Run: headless pygame with SDL's dummy video driver; simulated clock (each Clock.tick advances the game by its frame time, no real sleeping); random seed 0; keys injected as events and as key.get_pressed() state; no mouse input.
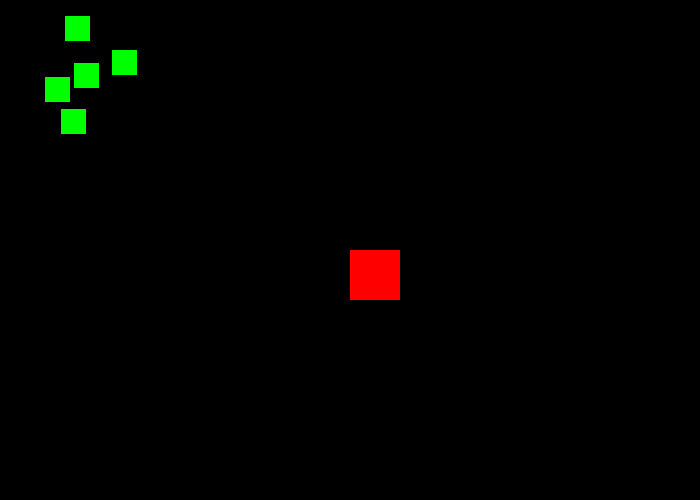
Frame 1 of 4 · flips 1–60 · no input
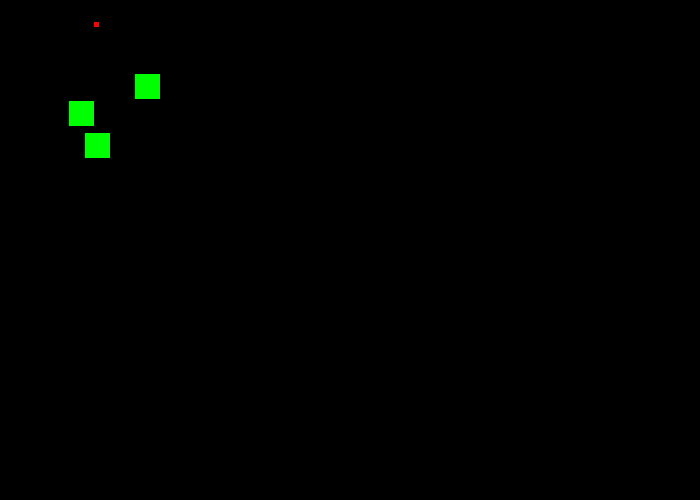
Frame 2 of 4 · flips 61–180 · tapped SPACE, RETURN · held RIGHT (→), D
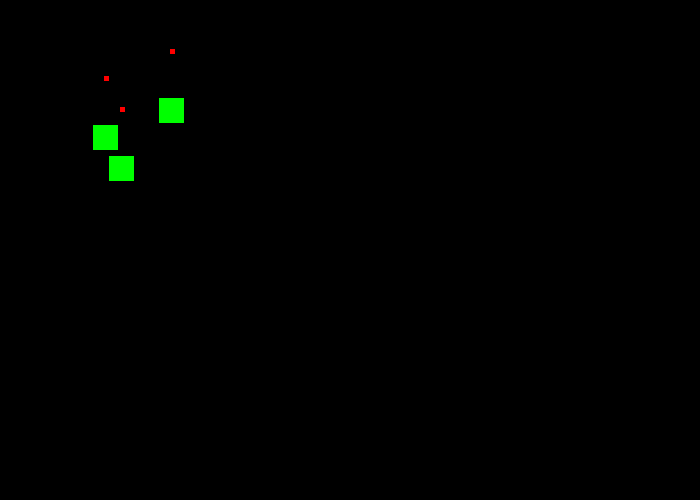
Frame 3 of 4 · flips 181–300 · held DOWN (↓), S
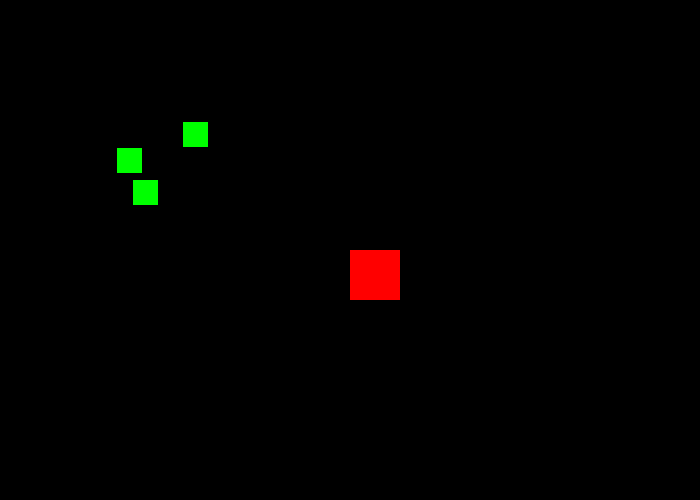
Frame 4 of 4 · flips 301–420 · held LEFT (←), A, UP (↑), W

The pygame program that drew these frames:

import pygame
import random

class Player:
    def __init__(self, x, y, size, color, speed, health):
        self.x = x
        self.y = y
        self.size = size
        self.color = color
        self.speed = speed
        self.health = health
        self.rect = pygame.Rect(x, y, size, size)
        self.projectiles = []
        self.shoot_cooldown = 0

    def move(self, keys):
        if keys[pygame.K_LEFT]:
            self.x -= self.speed
        if keys[pygame.K_RIGHT]:
            self.x += self.speed
        if keys[pygame.K_UP]:
            self.y -= self.speed
        if keys[pygame.K_DOWN]:
            self.y += self.speed
        self.rect = pygame.Rect(self.x, self.y, self.size, self.size)

    def shoot(self):
        if self.shoot_cooldown == 0:
            self.projectiles.append(Projectile(self.x + self.size // 2, self.y + self.size // 2, 5, (255, 0, 0), (0, -10)))
            self.shoot_cooldown = 20
        else:
            self.shoot_cooldown -= 1

class Enemy:
    def __init__(self, x, y, size,color, speed, health):
        self.x = x
        self.y = y
        self.size = size
        self.color = color
        self.speed = speed
        self.health = health
        self.rect = pygame.Rect(x, y, size, size)
        self.projectiles = []
        self.shoot_cooldown = 0

    def move(self, player):
        if player.x > self.x:
            self.x += self.speed
        if player.x < self.x:
            self.x -= self.speed
        if player.y > self.y:
            self.y += self.speed
        if player.y < self.y:
            self.y -= self.speed
        self.rect = pygame.Rect(self.x, self.y, self.size, self.size)

    def shoot(self):
        if self.shoot_cooldown == 0:
            self.projectiles.append(Projectile(self.x + self.size // 2, self.y + self.size // 2, 5, (255, 0, 0), (0, -10)))
            self.shoot_cooldown = 20
        else:
            self.shoot_cooldown -= 1

class Projectile:
    def __init__(self, x, y, size, color, velocity):
        self.x = x
        self.y = y
        self.size = size
        self.color = color
        self.velocity = velocity
        self.rect = pygame.Rect(x, y, size, size)

    def move(self):
        self.x += self.velocity[0]
        self.y += self.velocity[1]
        self.rect = pygame.Rect(self.x, self.y, self.size, self.size)


pygame.init()
size = (700, 500)
screen = pygame.display.set_mode(size)

pygame.display.set_caption("BlockShooter")
player = Player(350, 250, 50, (255, 0, 0), 5, 100)
enemies = []
for i in range(5):
    enemies.append(Enemy(random.randint(0, 100), random.randint(0, 100), 25, (0, 255, 0), 0.2, 50))

arrow_keys = {
    'left': False,
    'right': False,
    'up': False,
    'down': False
}

running = True
while running:
    for event in pygame.event.get():
        if event.type == pygame.QUIT:
            running = False
        elif event.type == pygame.KEYDOWN:
            if event.key == pygame.K_LEFT:
                arrow_keys['left'] = True
            elif event.key == pygame.K_RIGHT:
                arrow_keys['right'] = True
            elif event.key == pygame.K_UP:
                arrow_keys['up'] = True
            elif event.key == pygame.K_DOWN:
                arrow_keys['down'] = True
        elif event.type == pygame.KEYUP:
            if event.key == pygame.K_LEFT:
                arrow_keys['left'] = False
            elif event.key == pygame.K_RIGHT:
                arrow_keys['right'] = False
            elif event.key == pygame.K_UP:
                arrow_keys['up'] = False
            elif event.key == pygame.K_DOWN:
                arrow_keys['down'] = False

    # Get the keys that are currently pressed
    keys = pygame.key.get_pressed()

    # Move the player
    player.move(keys)



    # Check if the player wants to shoot
    if keys[pygame.K_SPACE]:
        player.shoot()

    # Move the enemies
    for enemy in enemies:
        enemy.move(player)
        enemy.shoot()

    # Move the projectiles
    for obj in [player, *enemies]:
        for projectile in obj.projectiles:
            projectile.move()

    # Check for collision between projectiles and player/enemies
    for obj in [player, *enemies]:
        for projectile in obj.projectiles:
            for other_obj in [player, *enemies]:
                if obj != other_obj and projectile.rect.colliderect(other_obj.rect):
                    if projectile in obj.projectiles:
                        obj.projectiles.remove(projectile)
                    other_obj.health -= 10

    # Remove dead enemies
    for enemy in enemies:
        if enemy.health <= 0:
            enemies.remove(enemy)

    # Clear the screen
    screen.fill((0, 0, 0))

    # Draw the player and enemies on the screen
    pygame.draw.rect(screen, player.color, player.rect)

    for enemy in enemies:
        pygame.draw.rect(screen, enemy.color, enemy.rect)

    # Draw the projectiles on the screen
    for obj in [player, *enemies]:
        for projectile in obj.projectiles:
            pygame.draw.rect(screen, projectile.color, projectile.rect)

    # Update the screen
    pygame.display.flip()
pygame.quit()
